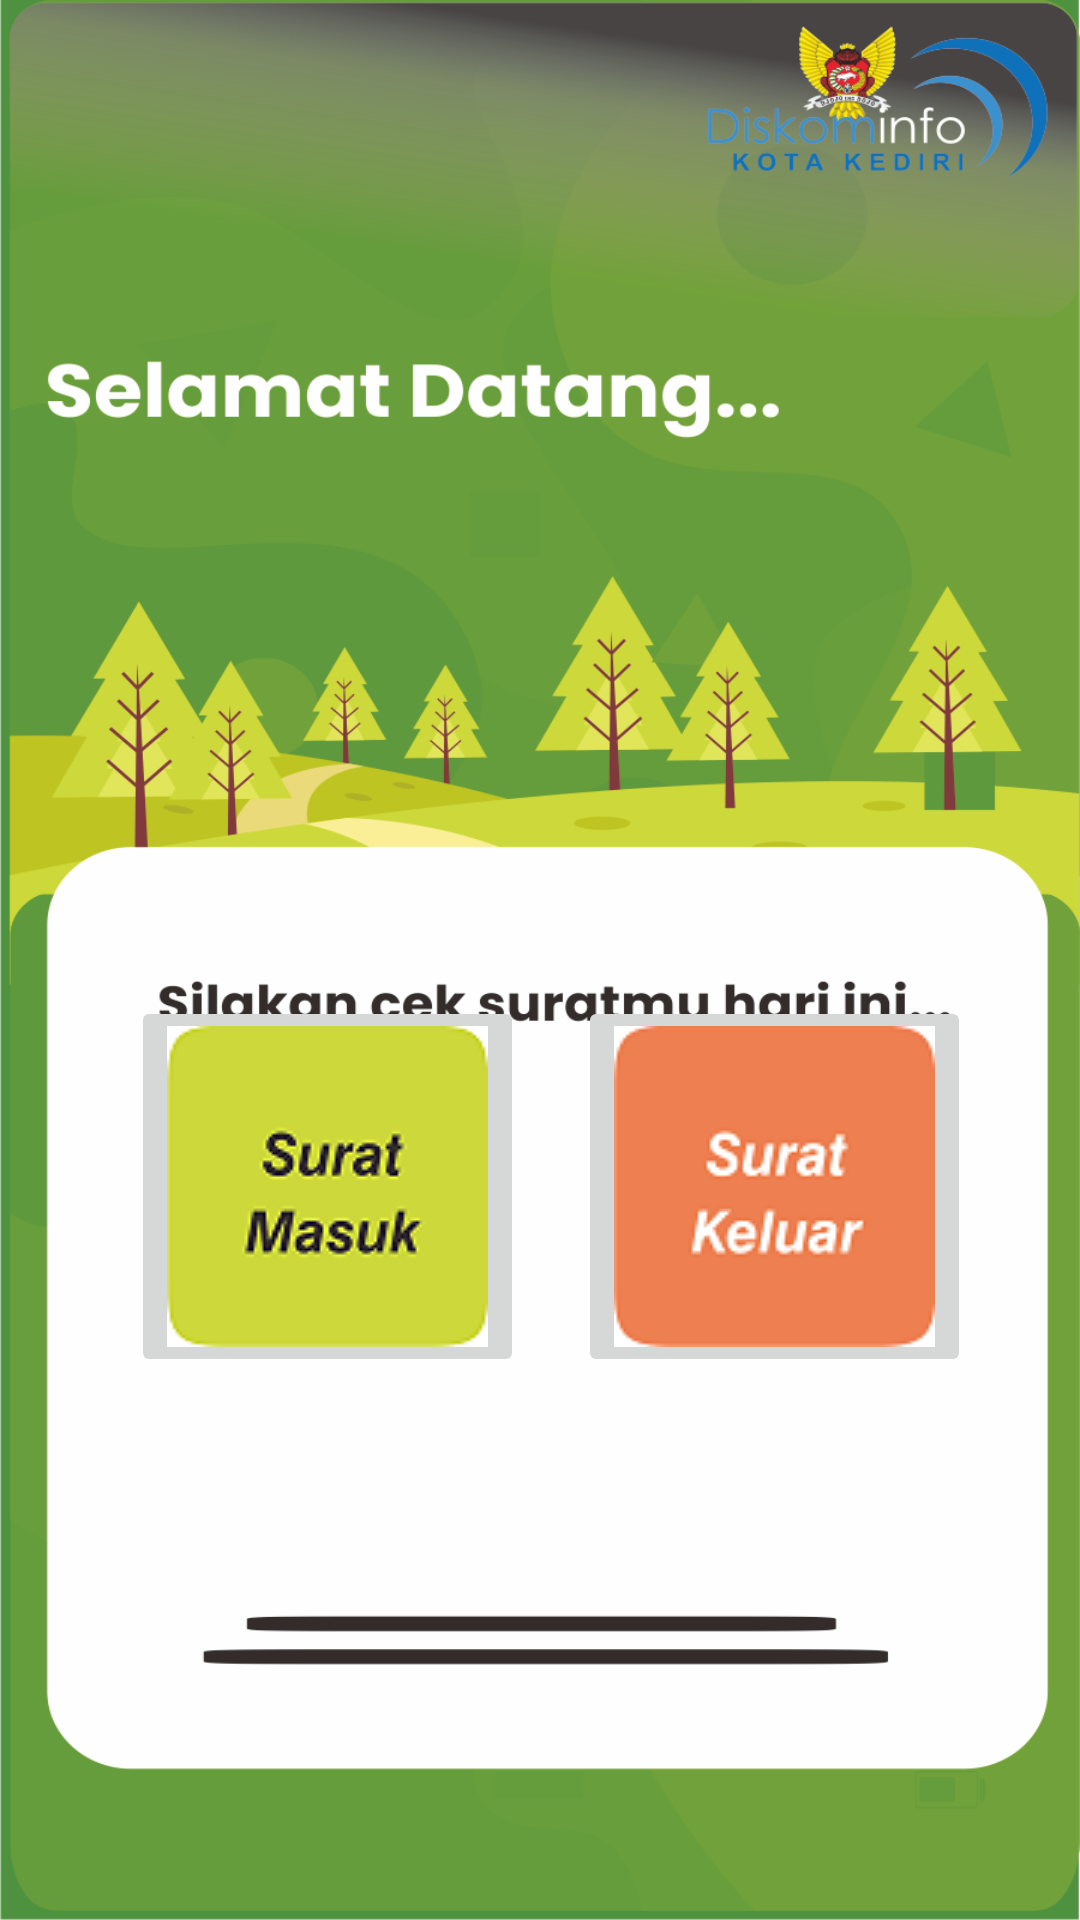

This screen was rendered from an Android layout file. Write that file and the resources it references.
<!-- AndroidManifest.xml: application theme Theme.Surat -->
<!-- res/layout/activity_dashboard_umum.xml -->
<?xml version="1.0" encoding="utf-8"?>
<androidx.constraintlayout.widget.ConstraintLayout xmlns:android="http://schemas.android.com/apk/res/android"
    xmlns:app="http://schemas.android.com/apk/res-auto"
    android:layout_width="match_parent"
    android:layout_height="match_parent"
    android:background="@drawable/dash">

    <EditText
        android:id="@+id/editTextTextPersonName2"
        android:layout_width="348dp"
        android:layout_height="60dp"
        android:layout_marginStart="16dp"
        android:layout_marginLeft="16dp"
        android:layout_marginTop="163dp"
        android:layout_marginEnd="47dp"
        android:layout_marginRight="47dp"
        android:layout_marginBottom="201dp"
        android:ems="10"
        android:fontFamily="@font/poppinsmedium"
        android:inputType="textPersonName"
        android:text="Name"
        android:textColor="@color/white"
        android:textSize="34sp"
        app:layout_constraintBottom_toTopOf="@+id/imageButton"
        app:layout_constraintEnd_toEndOf="parent"
        app:layout_constraintStart_toStartOf="parent"
        app:layout_constraintTop_toTopOf="parent" />

    <ImageButton
        android:id="@+id/imageButton"
        android:layout_width="wrap_content"
        android:layout_height="wrap_content"
        android:layout_marginStart="74dp"
        android:layout_marginLeft="74dp"
        android:layout_marginEnd="9dp"
        android:layout_marginRight="9dp"
        android:layout_marginBottom="181dp"
        app:layout_constraintBottom_toBottomOf="parent"
        app:layout_constraintEnd_toStartOf="@+id/imageButton5"
        app:layout_constraintStart_toStartOf="parent"
        app:srcCompat="@drawable/m" />

    <ImageButton
        android:id="@+id/imageButton5"
        android:layout_width="wrap_content"
        android:layout_height="wrap_content"
        android:layout_marginStart="9dp"
        android:layout_marginLeft="9dp"
        android:layout_marginEnd="67dp"
        android:layout_marginRight="67dp"
        android:layout_marginBottom="181dp"
        app:layout_constraintBottom_toBottomOf="parent"
        app:layout_constraintEnd_toEndOf="parent"
        app:layout_constraintStart_toEndOf="@+id/imageButton"
        app:srcCompat="@drawable/keluar" />

</androidx.constraintlayout.widget.ConstraintLayout>
<!-- resources referenced by this layout -->
<resources>
  <!-- drawable dash: png bitmap (drawable, 252477 bytes) -->
  <!-- drawable keluar: png bitmap (drawable, 7760 bytes) -->
  <!-- drawable m: png bitmap (drawable, 9003 bytes) -->
  <style name="Theme.Surat" parent="Theme.MaterialComponents.DayNight.NoActionBar">
          
          <item name="colorPrimary">@color/purple_500</item>
          <item name="colorPrimaryVariant">@color/purple_700</item>
          <item name="colorOnPrimary">@color/white</item>
          
          <item name="colorSecondary">@color/teal_200</item>
          <item name="colorSecondaryVariant">@color/teal_700</item>
          <item name="colorOnSecondary">@color/black</item>
          
          <item name="android:statusBarColor" tools:targetApi="l">?attr/colorPrimaryVariant</item>
          
          <item name="windowActionBar">false</item>
          <item name="windowNoTitle">true</item>
          <item name="android:windowTranslucentStatus" tools:targetApi="kitkat">true</item>
          <item name="android:windowTranslucentNavigation" tools:targetApi="kitkat">true</item>
          <item name="android:fitsSystemWindows">true</item>
      </style>
  <!-- not gathered from this repository: default colours our renderer supplied (Android Studio template values) -->
  <color name="purple_500">#FF6200EE</color>
  <color name="purple_700">#FF3700B3</color>
  <color name="teal_200">#FF03DAC5</color>
  <color name="teal_700">#FF018786</color>
  <color name="black">#FF000000</color>
  <color name="white">#FFFFFFFF</color>
</resources>
